pico-8 play session: mixed d-pad (fixed 12-tick cycle)

[t = 1 s] mixed d-pad (1.2s cycle ×~1): → ← ↑ ↓ + 🅾/❎ taps, ~1s
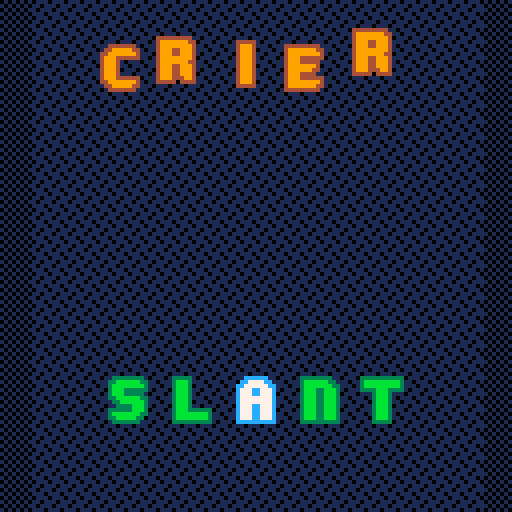
[t = 2 s] mixed d-pad (1.2s cycle ×~1): → ← ↑ ↓ + 🅾/❎ taps, ~2s
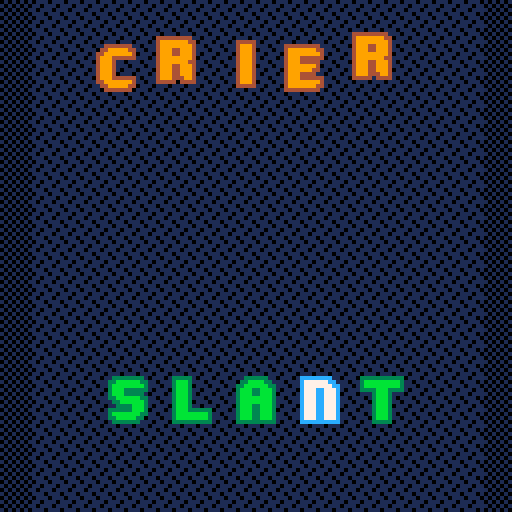
[t = 6 s] mixed d-pad (1.2s cycle ×~5): → ← ↑ ↓ + 🅾/❎ taps, ~6s
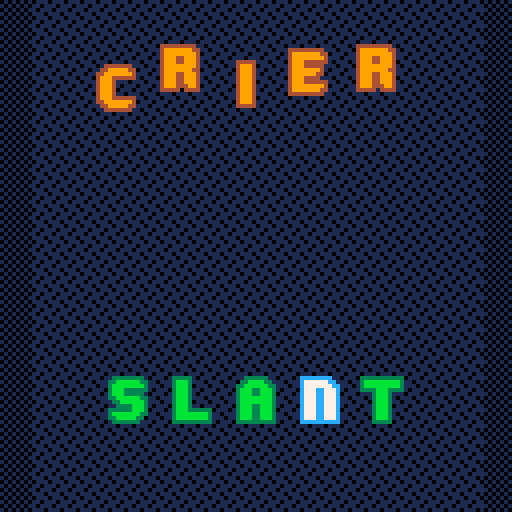
[t = 8 s] mixed d-pad (1.2s cycle ×~6): → ← ↑ ↓ + 🅾/❎ taps, ~8s
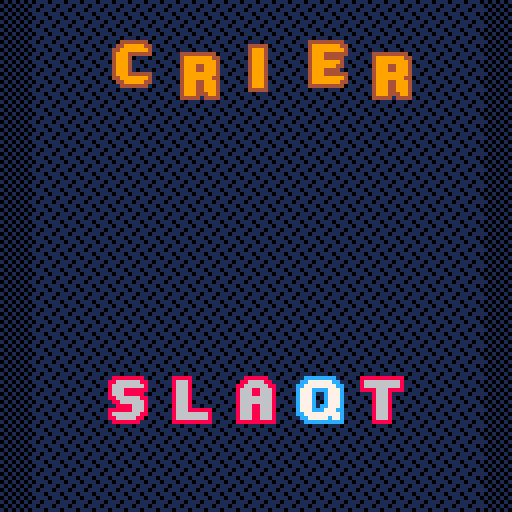

pico-8 cartridge
version 43
__lua__
-- tbd, see tab 6


-- 1-index of selected letter
sel_let_idx = 3

-- used to blink right after input
t_recent_input = t()
-->8
-- all connected words
--- @type table all_connected_words
all_connected_words = {
"shook",
"blast",
"tramp",
"gloat",
"leapt",
"there",
"perch",
"grind",
"scone",
"score",
"snarl",
"wreak",
"snake",
"whine",
"flask",
"brace",
"drown",
"slept",
"triad",
"winch",
"trace",
"clump",
"judge",
"swish",
"brash",
"lurch",
"draft",
"scare",
"goose",
"snout",
"stork",
"speed",
"gloss",
"mouth",
"smile",
"spiel",
"thick",
"chord",
"stoop",
"creak",
"crept",
"flirt",
"large",
"spent",
"booth",
"stuck",
"since",
"hoist",
"sieve",
"sheet",
"wrote",
"touch",
"elude",
"story",
"prime",
"drove",
"thorn",
"vaunt",
"grant",
"flour",
"stool",
"merge",
"seedy",
"drank",
"flail",
"notch",
"space",
"thing",
"mouse",
"moody",
"chest",
"choke",
"quota",
"plait",
"grape",
"swing",
"brink",
"moist",
"dried",
"quote",
"punch",
"broke",
"fried",
"spoil",
"blame",
"lobby",
"cloud",
"worth",
"cress",
"skunk",
"frisk",
"penne",
"snide",
"guise",
"prize",
"route",
"crude",
"stunt",
"reach",
"wooly",
"poise",
"grift",
"woody",
"trunk",
"tread",
"spill",
"shave",
"skill",
"crick",
"stalk",
"snowy",
"joint",
"elite",
"gland",
"broth",
"lingo",
"frank",
"whale",
"noisy",
"guide",
"whiny",
"conch",
"bingo",
"treat",
"slick",
"chaff",
"wring",
"dread",
"truck",
"cried",
"stove",
"wordy",
"clone",
"spoon",
"elide",
"swoon",
"probe",
"brain",
"drift",
"grunt",
"nerdy",
"plane",
"hobby",
"prick",
"flung",
"beast",
"grope",
"spied",
"shaft",
"smote",
"craze",
"reedy",
"bongo",
"twirl",
"moose",
"drunk",
"glare",
"bread",
"prove",
"shaky",
"lorry",
"quell",
"chase",
"preen",
"trite",
"brake",
"shown",
"primp",
"sharp",
"clash",
"verve",
"bleak",
"forte",
"spunk",
"groan",
"flaky",
"peace",
"spilt",
"roast",
"snort",
"shirk",
"lousy",
"trade",
"blown",
"cheat",
"close",
"tease",
"shelf",
"crown",
"shift",
"shunt",
"grown",
"clout",
"whose",
"shied",
"briny",
"spite",
"marsh",
"stunk",
"blade",
"plied",
"vault",
"spike",
"grave",
"liege",
"pluck",
"crier",
"froth",
"wheat",
"trick",
"welch",
"beach",
"swash",
"gorge",
"scald",
"weave",
"shady",
"noise",
"stain",
"skull",
"flash",
"trawl",
"lease",
"stone",
"opine",
"barge",
"scarf",
"phone",
"stave",
"stout",
"slunk",
"brand",
"dense",
"sling",
"sheen",
"truce",
"booze",
"spine",
"sneer",
"mince",
"adore",
"spate",
"cleat",
"smock",
"verso",
"shoot",
"spend",
"fling",
"small",
"crush",
"grail",
"prowl",
"steep",
"guilt",
"trash",
"watch",
"glide",
"stamp",
"crypt",
"blink",
"spice",
"dying",
"shale",
"knack",
"print",
"blond",
"hutch",
"sense",
"clasp",
"blind",
"glove",
"shack",
"gross",
"heavy",
"coast",
"vouch",
"pinch",
"smash",
"drake",
"primo",
"bleep",
"beaut",
"aloud",
"slang",
"joist",
"steak",
"foray",
"thyme",
"thank",
"smelt",
"botch",
"scout",
"siege",
"prose",
"spare",
"cinch",
"wrest",
"budge",
"booty",
"frame",
"tough",
"slink",
"clack",
"sheer",
"latch",
"spire",
"among",
"urine",
"arise",
"brine",
"bribe",
"spout",
"spool",
"drone",
"flare",
"truss",
"gauze",
"hunch",
"trump",
"fluke",
"goofy",
"glaze",
"slash",
"strut",
"shall",
"blend",
"chose",
"dross",
"shark",
"wince",
"being",
"cleft",
"grand",
"while",
"swell",
"stint",
"grimy",
"slain",
"meant",
"shirt",
"shorn",
"snaky",
"pitch",
"flesh",
"trait",
"thumb",
"speak",
"irony",
"shard",
"prank",
"plead",
"badge",
"beech",
"boast",
"stick",
"globe",
"steel",
"stink",
"brunt",
"doing",
"snipe",
"stock",
"bland",
"pleat",
"suing",
"gaunt",
"nervy",
"waist",
"tribe",
"gravy",
"reuse",
"leave",
"forgo",
"heady",
"quite",
"grade",
"fleet",
"fetch",
"shawl",
"chard",
"bilge",
"crowd",
"knock",
"month",
"pence",
"finch",
"drink",
"spelt",
"along",
"sleet",
"crony",
"groom",
"chuck",
"tried",
"dryer",
"clove",
"glade",
"write",
"sooty",
"daunt",
"spark",
"wrist",
"crane",
"brush",
"chock",
"tying",
"steal",
"giant",
"gooey",
"growl",
"chide",
"croak",
"glint",
"march",
"frown",
"grain",
"black",
"smack",
"sleep",
"storm",
"steam",
"stilt",
"awash",
"slimy",
"swine",
"sworn",
"thong",
"cling",
"slide",
"tripe",
"plump",
"tryst",
"dough",
"trial",
"going",
"verse",
"flack",
"tweet",
"match",
"moldy",
"flood",
"vying",
"loose",
"sweat",
"staid",
"crave",
"creek",
"spoke",
"scalp",
"swamp",
"block",
"blare",
"forge",
"crumb",
"alone",
"fresh",
"spurt",
"stale",
"scour",
"flume",
"glass",
"grime",
"trust",
"plank",
"horde",
"plush",
"drawl",
"batch",
"stair",
"stark",
"spurn",
"point",
"binge",
"stoke",
"shire",
"crust",
"smirk",
"graph",
"adorn",
"hence",
"whole",
"flout",
"green",
"plain",
"showy",
"scorn",
"irate",
"groin",
"those",
"drape",
"clamp",
"crepe",
"force",
"slime",
"chart",
"crook",
"stony",
"eking",
"speck",
"cloth",
"needy",
"cluck",
"fleck",
"clung",
"wrack",
"suite",
"crate",
"freak",
"react",
"prawn",
"chime",
"plaid",
"flake",
"graft",
"spiky",
"bench",
"scale",
"clear",
"smear",
"flair",
"shine",
"welsh",
"craft",
"spell",
"shear",
"plunk",
"saint",
"farce",
"stare",
"spade",
"wreck",
"brook",
"spiny",
"bloom",
"pouch",
"shiny",
"beady",
"stump",
"stake",
"break",
"swept",
"pooch",
"owing",
"flush",
"bough",
"gouge",
"trend",
"house",
"sleek",
"flock",
"stole",
"sweep",
"plier",
"place",
"atone",
"sweet",
"steer",
"stack",
"coach",
"flyer",
"shell",
"trove",
"flunk",
"swirl",
"verge",
"style",
"tooth",
"stand",
"brick",
"sooth",
"elope",
"stall",
"train",
"short",
"louse",
"graze",
"retch",
"tract",
"brawl",
"chick",
"spank",
"brisk",
"fudge",
"trail",
"chasm",
"least",
"forth",
"joust",
"skirt",
"flier",
"boost",
"dream",
"worst",
"scary",
"crawl",
"acorn",
"swear",
"smite",
"shalt",
"rouse",
"blurt",
"stash",
"fence",
"bulge",
"plume",
"faint",
"glean",
"forty",
"tweed",
"scoop",
"stood",
"broom",
"slosh",
"rouge",
"slice",
"worry",
"sport",
"guild",
"dingy",
"serve",
"rhyme",
"leach",
"snack",
"braid",
"etude",
"gulch",
"drier",
"blunt",
"penny",
"sloop",
"guile",
"plate",
"haunt",
"taint",
"couch",
"boozy",
"wrong",
"taunt",
"leash",
"munch",
"hinge",
"shade",
"bride",
"mulch",
"horse",
"porch",
"butch",
"chore",
"spore",
"think",
"thump",
"class",
"snoop",
"dwelt",
"patch",
"spook",
"elate",
"whack",
"hitch",
"drive",
"terse",
"foist",
"built",
"drawn",
"share",
"gloom",
"clown",
"scamp",
"bleed",
"scope",
"scant",
"harsh",
"state",
"shore",
"stank",
"crock",
"greed",
"phony",
"swami",
"flown",
"sneak",
"bloke",
"cramp",
"greet",
"stern",
"smoke",
"crump",
"shove",
"creed",
"fault",
"noose",
"sword",
"crisp",
"ready",
"shock",
"torch",
"smart",
"jaunt",
"plant",
"leant",
"grass",
"still",
"drain",
"bring",
"shone",
"quilt",
"goody",
"price",
"slung",
"swift",
"chafe",
"witch",
"prune",
"trice",
"cheer",
"ditch",
"frail",
"creep",
"prone",
"spear",
"spoof",
"grace",
"slant",
"teach",
"heave",
"nudge",
"tense",
"swath",
"bleat",
"creme",
"shuck",
"skulk",
"trope",
"shape",
"snail",
"great",
"roost",
"frock",
"hatch",
"wrung",
"freed",
"crazy",
"breed",
"charm",
"click",
"lying",
"slate",
"swill",
"woozy",
"grove",
"blush",
"bravo",
"plumb",
"these",
"smoky",
"scent",
"press",
"crash",
"crime",
"sorry",
"flank",
"brave",
"feast",
"chant",
"snuck",
"chump",
"brass",
"foyer",
"worse",
"stage",
"stead",
"slump",
"roach",
"gleam",
"heist",
"flame",
"brood",
"check",
"gripe",
"suave",
"sheep",
"build",
"posse",
"cross",
"weedy",
"sloth",
"crest",
"clank",
"youth",
"shake",
"clean",
"float",
"slope",
"track",
"snare",
"flick",
"shout",
"blank",
"belch",
"rough",
"snore",
"yeast",
"spicy",
"crank",
"quill",
"brown",
"quiet",
"swore",
"champ",
"freer",
"dingo",
"north",
"grate",
"cream",
"blaze",
"pride",
"floor",
"smell",
"paint",
"cough",
"blurb",
"scold",
"skate",
"clang",
"booby",
"shame",
"chess",
"grasp",
"bunch",
"clock",
"chunk",
"stein",
"nerve",
"floss",
"swung",
"cheap",
"ovine",
"cheek",
"smith",
"store",
"dwell",
"flute",
"stomp",
"toast",
"broad",
"bloat",
"phase",
"quoth",
"peach",
"cease",
"arose",
"leech",
"start",
"sting",
"where",
"slurp",
"swoop",
"gauge",
"crimp",
"adobe",
"crass",
"singe",
"scaly",
"slack",
"clink",
"dress",
"stung",
"prude",
"scene",
"brawn",
"bobby",
"white",
"catch",
"theme",
"dutch",
"crack",
"shush",
"prong",
"shank",
"twine",
"cloak",
"eying",
"crone",
"south",
"twice",
"steed",
"flint",
"pried",
"slush",
"lunch"
}

acw = all_connected_words
valid_words = {}
for word in all(acw) do
	valid_words[word] = true
end
-->8
-- language utils
function concat_with(stringlist, separator)
	local result
	for v in all(stringlist) do
		if not result then
			result = v
		else
			result = result .. separator .. v
		end
	end
	return result
end

function shift_letter(ltr, delta)
	local i = ord(ltr) - ord("a")
	i += delta
	i = (i + 26) % 26
	return chr(i + ord("a"))
end

-->8
-- graph utils, table from a word (string) to a set (table) of its neighbors
-- initialized here
neighs = {}
function init_neighs()
	neighs = {}
	-- e.g. { "c*amp": { "cramp", "clamp", "champ" }}
	local buckets = {}
	for word in all(acw) do
		for i = 1, #word do
			local buckword = sub(word, 0, i - 1) .. "*" .. sub(word, i + 1)
			if not buckets[buckword] then
				buckets[buckword] = {}
			end
			add(buckets[buckword], word)
		end
	end
	for word in all(acw) do
		neighs[word] = {}
		for i = 1, #word do
			local buckword = sub(word, 0, i - 1) .. "*" .. sub(word, i + 1)
			for word2 in all(buckets[buckword]) do
				if word ~= word2 then
					add(neighs[word], word2)
				end
			end
		end
	end
end

-->8
-- draw functions

function draw_bg()
 fillp(0b1010010110100101)
	rectfill(0,0,128,128,1,0)
 fillp(0b1000001001000001)
	rectfill(8,0,128-8,128,1,0)
end


function draw_letter(letter, i, x, y)
 num = ord(letter) - ord("a")
	rownum = flr(num / 8) --h=0, i=1
	spra = 64
	sprnum = spra + num * 2 + rownum * 16
	
	spr(
		sprnum,
		x + 16 * (i - 1),
		y,
		2, 2
	)
end

function draw_word(str, x, y)
	for i = 1, #str do
		local letter = str[i]
		draw_letter(letter, i, x, y)
	end
end

function draw_my_word(x, y)
 local c_border = 14
 local c_fill = 15
 local str = my_word
	local tdiff = t() - t_recent_input
	local blink = tdiff % 1 < 0.3
	local fullblink = tdiff < 0.3
	for i = 1, #str do
	 if word_is_valid then
			pal(c_border, 3)
			pal(c_fill, 11)
			if sel_let_idx == i then
				if (blink) pal(c_border, 12)
				pal(c_fill, 7)
			end
		else
			pal(c_border, 5)
			pal(c_fill, 6)
			if fullblink then
				pal(c_border, 8)
			end
			if sel_let_idx == i then
				if (blink) pal(c_border, 12)
				pal(c_fill, 7)
			end
		end
		draw_letter(str[i], i, x, y)
	end
	pal()
end

function draw_your_word(x, y)
 str = your_word
	pal(14, 4)
	pal(15, 9)
	local wfx = sin(time() * 0.15) * 2.8
 local	wfy = cos(time() * 0.4) * 1.8
	for i = 1, #str do
  local letter = str[i]
		local fx = sin((time()+3*i)*(0.2-0.01*i))*0.8
		local fy = cos((time()+3*i)*(0.2-0.01*i))*2.4
		if letter == my_word[i] then
			fx *= 0
			fy *= 0
			wfx *= 0.2
			wfy *= 0.2
		end
		draw_letter(letter, i, x+wfx+fx, y+wfy+fy)
	end
end

-->8

-->8
--game lifecycle
my_word = rnd(acw)
your_word = rnd(acw)
my_last_word = my_word
word_is_valid = true

function start_round()
	-- randomize start+end words
	my_word = rnd(acw)
	repeat
		your_word = rnd(acw)
	until (my_word != your_word)
	word_is_valid = true
end

-->8
--entry points

function _init()
	init_neighs()
	start_round()
end

function _draw()
	cls()
	draw_bg()
	
	draw_your_word(24, 10)
	
	draw_my_word(24, 92)
end

function _update()
	local move = 0
	if (btnp(⬅️)) move = -1
	if (btnp(➡️)) move = 1
	if move != 0 and word_is_valid then
		sel_let_idx += move
		sel_let_idx = max(1, min(5, sel_let_idx))
	end
	local shift = 0
	if (btnp(⬆️)) shift = 1
	if (btnp(⬇️)) shift = -1
	if shift != 0 then
		local ltr = shift_letter(
				my_word[sel_let_idx], shift
		)
		my_word = sub(
				my_word, 1, sel_let_idx - 1
		)..ltr..sub(
				my_word, sel_let_idx + 1
		)
	end
	if move != 0 or shift != 0 then
		t_recent_input = t()
	end
	
	word_is_valid = valid_words[my_word]
end
	
__gfx__
00000000000000000000000000000000000000000000000000000000000000000000000000000000000000000000000000000000000000000000000000000000
00000000000000000000000000000000000000000000000000000000000000000000000000000000000000000000000000000000000000000000000000000000
007007000000000000000000000000000000000000000000000000000000000000eeeeee44444444444444004444444404444444eeee00000000000000000000
000770000000000000000000000000000000000000000000000000000000000000efffff99994499999994444999999444999999fffe00000000000000000000
000770000000000000000000000000000000000000000000000000000000000000efffff99994499999999449999999944999999fffe00000000000000000000
007007000000000000000000000000000000000000000000000000000000000000eeeeff94444499944444449994444444444999eeee00000000000000000000
000000000000000000000000000000000000000000000000000000000000000000000eff94000499944444049994444400004999e00000000000000000000000
000000000000000000000000000000000000000000000000000000000000000000000eff94000499999994044999999440004999e00000000000000000000000
000000000000000000000000000000000000000000000000000000000000000000000eff94000499999944004499999940004999e00000000000000000000000
000000000000000000000000000000000000000000000000000000000000000000000eff94000499944440000444499940004999e00000000000000000000000
000000000000000000000000000000000000000000000000000000000000000000000eff94000499944444444444499940004999e00000000000000000000000
000000000000000000000000000000000000000000000000000000000000000000000eff94000499999999449999999440004999e00000000000000000000000
000000000000000000000000000000000000000000000000000000000000000000000eff94000499999994444999994400004999e00000000000000000000000
000000000000000000000000000000000000000000000000000000000000000000000eee44000444444444004444444000004444e00000000000000000000000
00000000000000000000000000000000000000000000000000000000000000000000000000000000000000000000000000000000000000000000000000000000
00000000000000000000000000000000000000000000000000000000000000000000000000000000000000000000000000000000000000000000000000000000
00000000000000000000000000000000000000000000000000000000000000000000000000000000000000000000000000000000000000000000000000000000
00000000000000000000000000000000000000000000000000000000000000000000000000000000000000000000000000000000000000000000000000000000
00000000000000000000000000000000000000000000000000000000000000000000000000000000000000000000000000000000000000000000000000000000
00000000000000000000000000000000000000000000000000000000000000000000000000000000000000000000000000000000000000000000000000000000
00000000000000000000000000000000000000000000000000000000000000000000000000000000000000000000000000000000000000000000000000000000
00000000000000000000000000000000000000000000000000000000000000000000000000000000000000000000000000000000000000000000000000000000
00000000000000000000000000000000000000000000000000000000000000000000000000000000000000000000000000000000000000000000000000000000
00000000000000000000000000000000000000000000000000000000000000000000000000000000000000000000000000000000000000000000000000000000
00000000000000000000000000000000000000000000000000000000000000000000000000000000000000000000000000000000000000000000000000000000
00000000000000000000000000000000000000000000000000000000000000000000000000000000000000000000000000000000000000000000000000000000
00000000000000000000000000000000000000000000000000000000000000000000000000000000000000000000000000000000000000000000000000000000
00000000000000000000000000000000000000000000000000000000000000000000000000000000000000000000000000000000000000000000000000000000
00000000000000000000000000000000000000000000000000000000000000000000000000000000000000000000000000000000000000000000000000000000
00000000000000000000000000000000000000000000000000000000000000000000000000000000000000000000000000000000000000000000000000000000
00000000000000000000000000000000000000000000000000000000000000000000000000000000000000000000000000000000000000000000000000000000
00000000000000000000000000000000000000000000000000000000000000000000000000000000000000000000000000000000000000000000000000000000
00000000000000000000000000000000000000000000000000000000000000000000000000000000000000000000000000000000000000000000000000000000
00000000000000000000000000000000000000000000000000000000000000000000000000000000000000000000000000000000000000000000000000000000
00000eeeeee00000000eeeeeeee0000000000eeeeeee0000000eeeeeeee00000000eeeeeeeee0000000eeeeeeeee000000000eeeeeee0000000eeeeeeeeee000
0000eeffffee0000000effffffee00000000eefffffee000000effffffee0000000efffffffee000000efffffffee0000000eefffffee000000efffeefffe000
000eeffffffee000000efffffffee000000eefffffffe000000efffffffee000000effffffffe000000effffffffe000000eefffffffe000000efffeefffe000
000efffeefffe000000efffeefffe000000efffeeeeee000000efffeefffe000000efffeeeeee000000efffeeeeee000000efffeeeeee000000efffeefffe000
000efffeefffe000000efffeefffe000000efffe00000000000efffeefffe000000efffeeeee0000000efffeeeee0000000efffeeeeee000000efffeefffe000
000effffffffe000000effffffffe000000efffe00000000000efffeefffe000000efffffffe0000000efffffffe0000000efffeffffe000000effffffffe000
000effffffffe000000efffffffee000000efffe00000000000efffeefffe000000effffffee0000000effffffee0000000efffeffffe000000effffffffe000
000efffeefffe000000efffeefffe000000efffe00000000000efffeefffe000000efffeeee00000000efffeeee00000000efffeefffe000000efffeefffe000
000efffeefffe000000efffeefffe000000efffeeeeee000000efffeefffe000000efffeeeeee000000efffe00000000000efffeefffe000000efffeefffe000
000efffeefffe000000efffffffee000000eefffffffe000000efffffffee000000effffffffe000000efffe00000000000eefffffffe000000efffeefffe000
000efffeefffe000000effffffee00000000eefffffee000000effffffee0000000efffffffee000000efffe000000000000eeffffffe000000efffeefffe000
000eeeeeeeeee000000eeeeeeee0000000000eeeeeee0000000eeeeeeee00000000eeeeeeeee0000000eeeee0000000000000eeeeeeee000000eeeeeeeeee000
00000000000000000000000000000000000000000000000000000000000000000000000000000000000000000000000000000000000000000000000000000000
00000000000000000000000000000000000000000000000000000000000000000000000000000000000000000000000000000000000000000000000000000000
00000000000000000000000000000000000000000000000000000000000000000000000000000000000000000000000000000000000000000000000000000000
00000000000000000000000000000000000000000000000000000000000000000000000000000000000000000000000000000000000000000000000000000000
00000eeeee00000000000000eeeee000000eeeeeeeeee000000eeeee00000000000eeee00eeee000000eeeeeeee000000000eeeeeeee0000000eeeeeeeee0000
00000efffe00000000000000efffe000000efffeefffe000000efffe0000000000eeffeeeeffee00000effffffee0000000eeffffffee000000efffffffee000
00000efffe00000000000000efffe000000efffeefffe000000efffe0000000000effffeeffffe00000efffffffee00000eeffffffffee00000effffffffe000
00000efffe00000000000000efffe000000efffeefffe000000efffe0000000000effffffffffe00000efffeefffe00000efffeeeefffe00000efffeefffe000
00000efffe00000000000000efffe000000efffefffee000000efffe0000000000effffffffffe00000efffeefffe00000efffe00efffe00000efffeefffe000
00000efffe00000000000000efffe000000effffffee0000000efffe0000000000efffeffefffe00000efffeefffe00000efffe00efffe00000effffffffe000
00000efffe00000000000000efffe000000effffffee0000000efffe0000000000efffeeeefffe00000efffeefffe00000efffe00efffe00000efffffffee000
00000efffe00000000000000efffe000000efffefffee000000efffe0000000000efffe00efffe00000efffeefffe00000efffe00efffe00000efffeeeee0000
00000efffe000000000eeeeeefffe000000efffeefffe000000efffeeeeee00000efffe00efffe00000efffeefffe00000efffeeeefffe00000efffe00000000
00000efffe000000000efffffffee000000efffeefffe000000effffffffe00000efffe00efffe00000efffeefffe00000eeffffffffee00000efffe00000000
00000efffe000000000effffffee0000000efffeefffe000000effffffffe00000efffe00efffe00000efffeefffe000000eeffffffee000000efffe00000000
00000eeeee000000000eeeeeeee00000000eeeeeeeeee000000eeeeeeeeee00000eeeee00eeeee00000eeeeeeeeee0000000eeeeeeee0000000eeeee00000000
00000000000000000000000000000000000000000000000000000000000000000000000000000000000000000000000000000000000000000000000000000000
00000000000000000000000000000000000000000000000000000000000000000000000000000000000000000000000000000000000000000000000000000000
00000000000000000000000000000000000000000000000000000000000000000000000000000000000000000000000000000000000000000000000000000000
00000000000000000000000000000000000000000000000000000000000000000000000000000000000000000000000000000000000000000000000000000000
0000eeeeeeee0000000eeeeeeeee00000000eeeeeeee000000eeeeeeeeeee000000eeeeeeeeee00000eeee000eeee000000eeee00eeee00000eeee0000eeee00
000eeffffffee000000efffffffee000000eeffffffee00000efffffffffe000000efffeefffe00000effee0eeffe00000eeffe00effee0000effee00eeffe00
00eeffffffffee00000effffffffe000000effffffffe00000efffffffffe000000efffeefffe00000efffe0efffe00000efffe00efffe0000efffeeeefffe00
00efffeeeefffe00000efffeefffe000000efffeeeeee00000eeeefffeeee000000efffeefffe00000efffe0efffe00000efffe00efffe0000effffeeffffe00
00efffe00efffe00000efffeefffe000000efffeeeee000000000efffe000000000efffeefffe00000efffe0efffe00000efffe00efffe0000eeffffffffee00
00efffe00efffe00000effffffffe000000eeffffffee00000000efffe000000000efffeefffe00000efffeeefffe00000efffeeeefffe00000eeffffffee000
00efffe00efffe00000efffffffee0000000eeffffffe00000000efffe000000000efffeefffe00000eefffefffee00000efffeffefffe000000eeffffee0000
00efffe0eefffe00000efffeefffe00000000eeeefffe00000000efffe000000000efffeefffe000000efffefffe000000effffffffffe00000eeffffffee000
00efffeeefffee00000efffeefffe000000eeeeeefffe00000000efffe000000000efffeefffe000000efffefffe000000effffffffffe0000eeffffffffee00
00eefffffffffe00000efffeefffe000000efffffffee00000000efffe000000000eeffffffee000000eefffffee000000effffeeffffe0000efffeeeefffe00
000eefffffeffe00000efffeeeffe000000eefffffee000000000efffe0000000000eeffffee00000000eefffee0000000efffeeeefffe0000effee00eeffe00
0000eeeeeeeeee00000eeeee0eeee0000000eeeeeee0000000000eeeee00000000000eeeeee0000000000eeeee00000000eeeee00eeeee0000eeee0000eeee00
00000000000000000000000000000000000000000000000000000000000000000000000000000000000000000000000000000000000000000000000000000000
00000000000000000000000000000000000000000000000000000000000000000000000000000000000000000000000000000000000000000000000000000000
00000000000000000000000000000000000000000000000000000000000000000000000000000000000000000000000000000000000000000000000000000000
00000000000000000000000000000000000000000000000000000000000000000000000000000000000000000000000000000000000000000000000000000000
000eeeeeeeeee0000000eeeeeeeee000000000000000000000000000000000000000000000000000000000000000000000000000000000000000000000000000
000efffeefffe000000eefffffffe000000000000000000000000000000000000000000000000000000000000000000000000000000000000000000000000000
000efffeefffe000000effffffffe000000000000000000000000000000000000000000000000000000000000000000000000000000000000000000000000000
000efffeefffe000000eeeeeefffe000000000000000000000000000000000000000000000000000000000000000000000000000000000000000000000000000
000efffeefffe00000000eeeffffe000000000000000000000000000000000000000000000000000000000000000000000000000000000000000000000000000
000effffffffe0000000eefffffee000000000000000000000000000000000000000000000000000000000000000000000000000000000000000000000000000
000effffffffe000000eeffffeee0000000000000000000000000000000000000000000000000000000000000000000000000000000000000000000000000000
000eeeeeefffe000000effffee000000000000000000000000000000000000000000000000000000000000000000000000000000000000000000000000000000
000eeeeeefffe000000efffeeeeee000000000000000000000000000000000000000000000000000000000000000000000000000000000000000000000000000
000efffffffee000000effffffffe000000000000000000000000000000000000000000000000000000000000000000000000000000000000000000000000000
000eefffffee0000000efffffffee000000000000000000000000000000000000000000000000000000000000000000000000000000000000000000000000000
0000eeeeeee00000000eeeeeeeee0000000000000000000000000000000000000000000000000000000000000000000000000000000000000000000000000000
